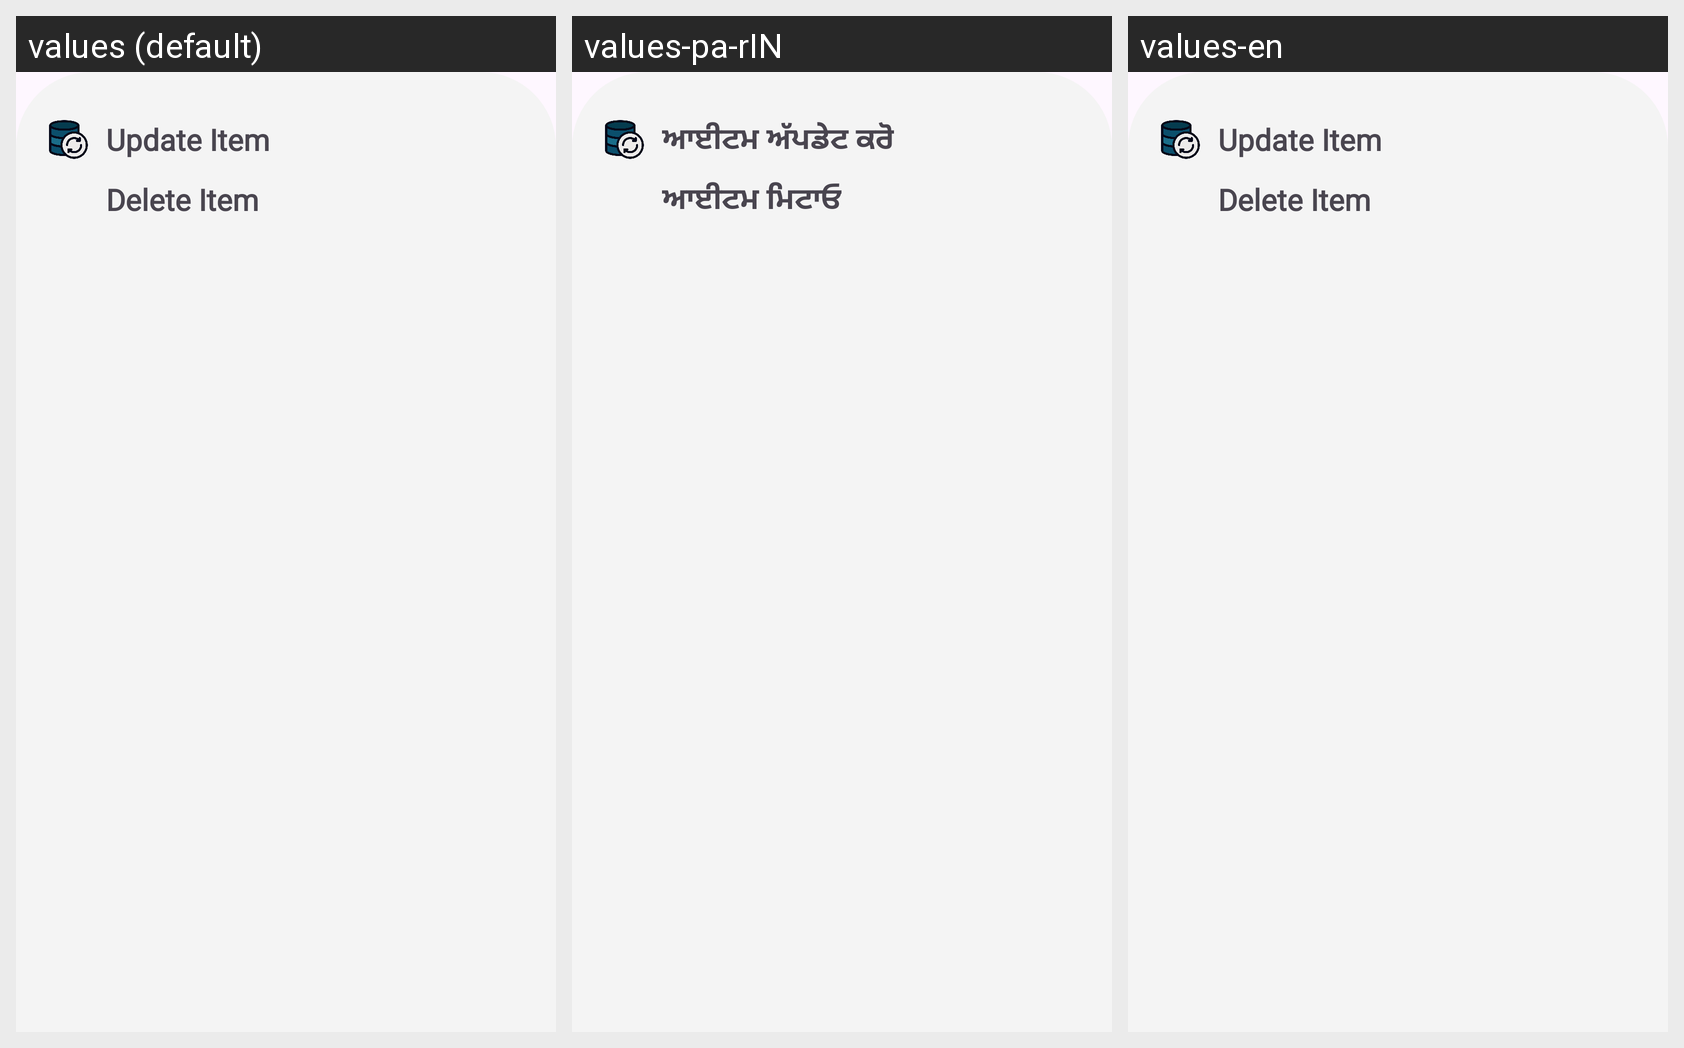

This grid shows one Android layout under several languages. Give, for every string resource on the screen, its name, the default text and each shown locale's text.
Android screen res/layout/lyteditoption.xml rendered under 3 locales, left to right: values (default), values-pa-rIN, values-en. Device: Nexus 5 (rendered at 1080×1920; each locale shown at half size, 540×960, under a caption strip naming it); theme Theme.AgricultureManagmentApp.
Other locales in the repository, not shown: values-bn-rIN, values-gu, values-hi, values-kn, values-ml, values-mr, values-ta-rIN, values-te, values-ur.
Strings drawn on this screen, with the default value and each locale's value (text and hints the layout hard-codes, and strings that could not be matched under every locale, appear in the picture but are not listed):

Update
  values: Update Item
  values-pa-rIN: ਆਈਟਮ ਅੱਪਡੇਟ ਕਰੋ
  values-en: Update Item

Delete
  values: Delete Item
  values-pa-rIN: ਆਈਟਮ ਮਿਟਾਓ
  values-en: Delete Item
